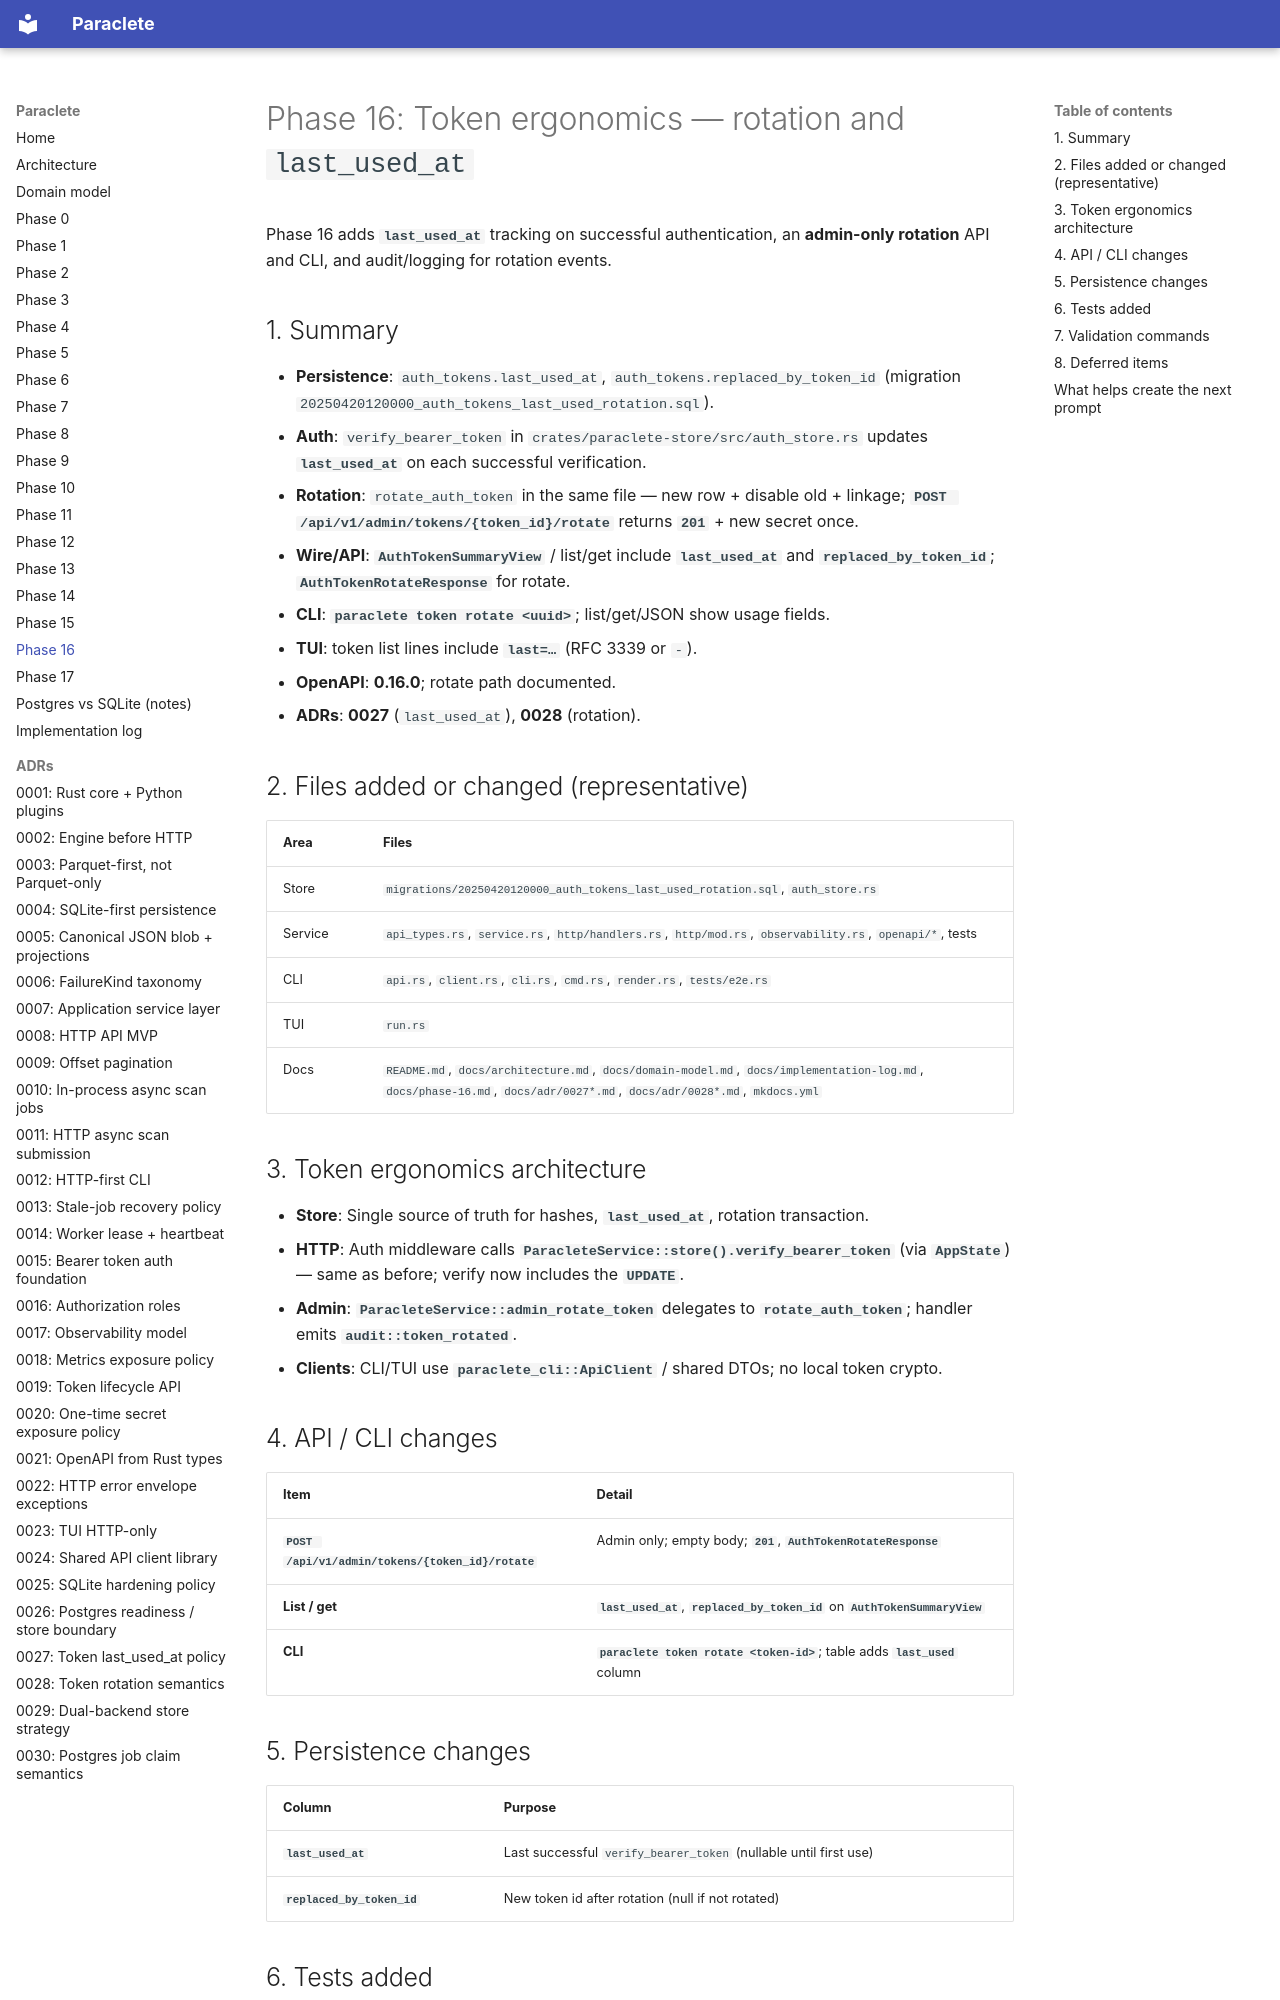

repository: sempervent/paraclete · page: phase-16/index.html · generator: mkdocs

# Phase 16: Token ergonomics — rotation and `last_used_at`

Phase 16 adds **`last_used_at`** tracking on successful authentication, an **admin-only rotation** API and
CLI, and audit/logging for rotation events.

## 1. Summary

- **Persistence**: `auth_tokens.last_used_at`, `auth_tokens.replaced_by_token_id` (migration
  `20250420120000_auth_tokens_last_used_rotation.sql`).
- **Auth**: `verify_bearer_token` in `crates/paraclete-store/src/auth_store.rs` updates **`last_used_at`**
  on each successful verification.
- **Rotation**: `rotate_auth_token` in the same file — new row + disable old +
  linkage; **`POST /api/v1/admin/tokens/{token_id}/rotate`** returns **`201`** + new secret once.
- **Wire/API**: **`AuthTokenSummaryView`** / list/get include **`last_used_at`** and **`replaced_by_token_id`**;
  **`AuthTokenRotateResponse`** for rotate.
- **CLI**: **`paraclete token rotate <uuid>`**; list/get/JSON show usage fields.
- **TUI**: token list lines include **`last=…`** (RFC 3339 or `-`).
- **OpenAPI**: **0.16.0**; rotate path documented.
- **ADRs**: **0027** (`last_used_at`), **0028** (rotation).

## 2. Files added or changed (representative)

| Area | Files |
|------|--------|
| Store | `migrations/20250420120000_auth_tokens_last_used_rotation.sql`, `auth_store.rs` |
| Service | `api_types.rs`, `service.rs`, `http/handlers.rs`, `http/mod.rs`, `observability.rs`, `openapi/*`, tests |
| CLI | `api.rs`, `client.rs`, `cli.rs`, `cmd.rs`, `render.rs`, `tests/e2e.rs` |
| TUI | `run.rs` |
| Docs | `README.md`, `docs/architecture.md`, `docs/domain-model.md`, `docs/implementation-log.md`, `docs/phase-16.md`, `docs/adr/0027*.md`, `docs/adr/0028*.md`, `mkdocs.yml` |

## 3. Token ergonomics architecture

- **Store**: Single source of truth for hashes, **`last_used_at`**, rotation transaction.
- **HTTP**: Auth middleware calls **`ParacleteService::store().verify_bearer_token`** (via **`AppState`**) — same
  as before; verify now includes the **`UPDATE`**.
- **Admin**: **`ParacleteService::admin_rotate_token`** delegates to **`rotate_auth_token`**; handler emits
  **`audit::token_rotated`**.
- **Clients**: CLI/TUI use **`paraclete_cli::ApiClient`** / shared DTOs; no local token crypto.

## 4. API / CLI changes

| Item | Detail |
|------|--------|
| **`POST /api/v1/admin/tokens/{token_id}/rotate`** | Admin only; empty body; **`201`**, **`AuthTokenRotateResponse`** |
| **List / get** | **`last_used_at`**, **`replaced_by_token_id`** on **`AuthTokenSummaryView`** |
| **CLI** | **`paraclete token rotate <token-id>`**; table adds **`last_used`** column |

## 5. Persistence changes

| Column | Purpose |
|--------|---------|
| **`last_used_at`** | Last successful `verify_bearer_token` (nullable until first use) |
| **`replaced_by_token_id`** | New token id after rotation (null if not rotated) |
